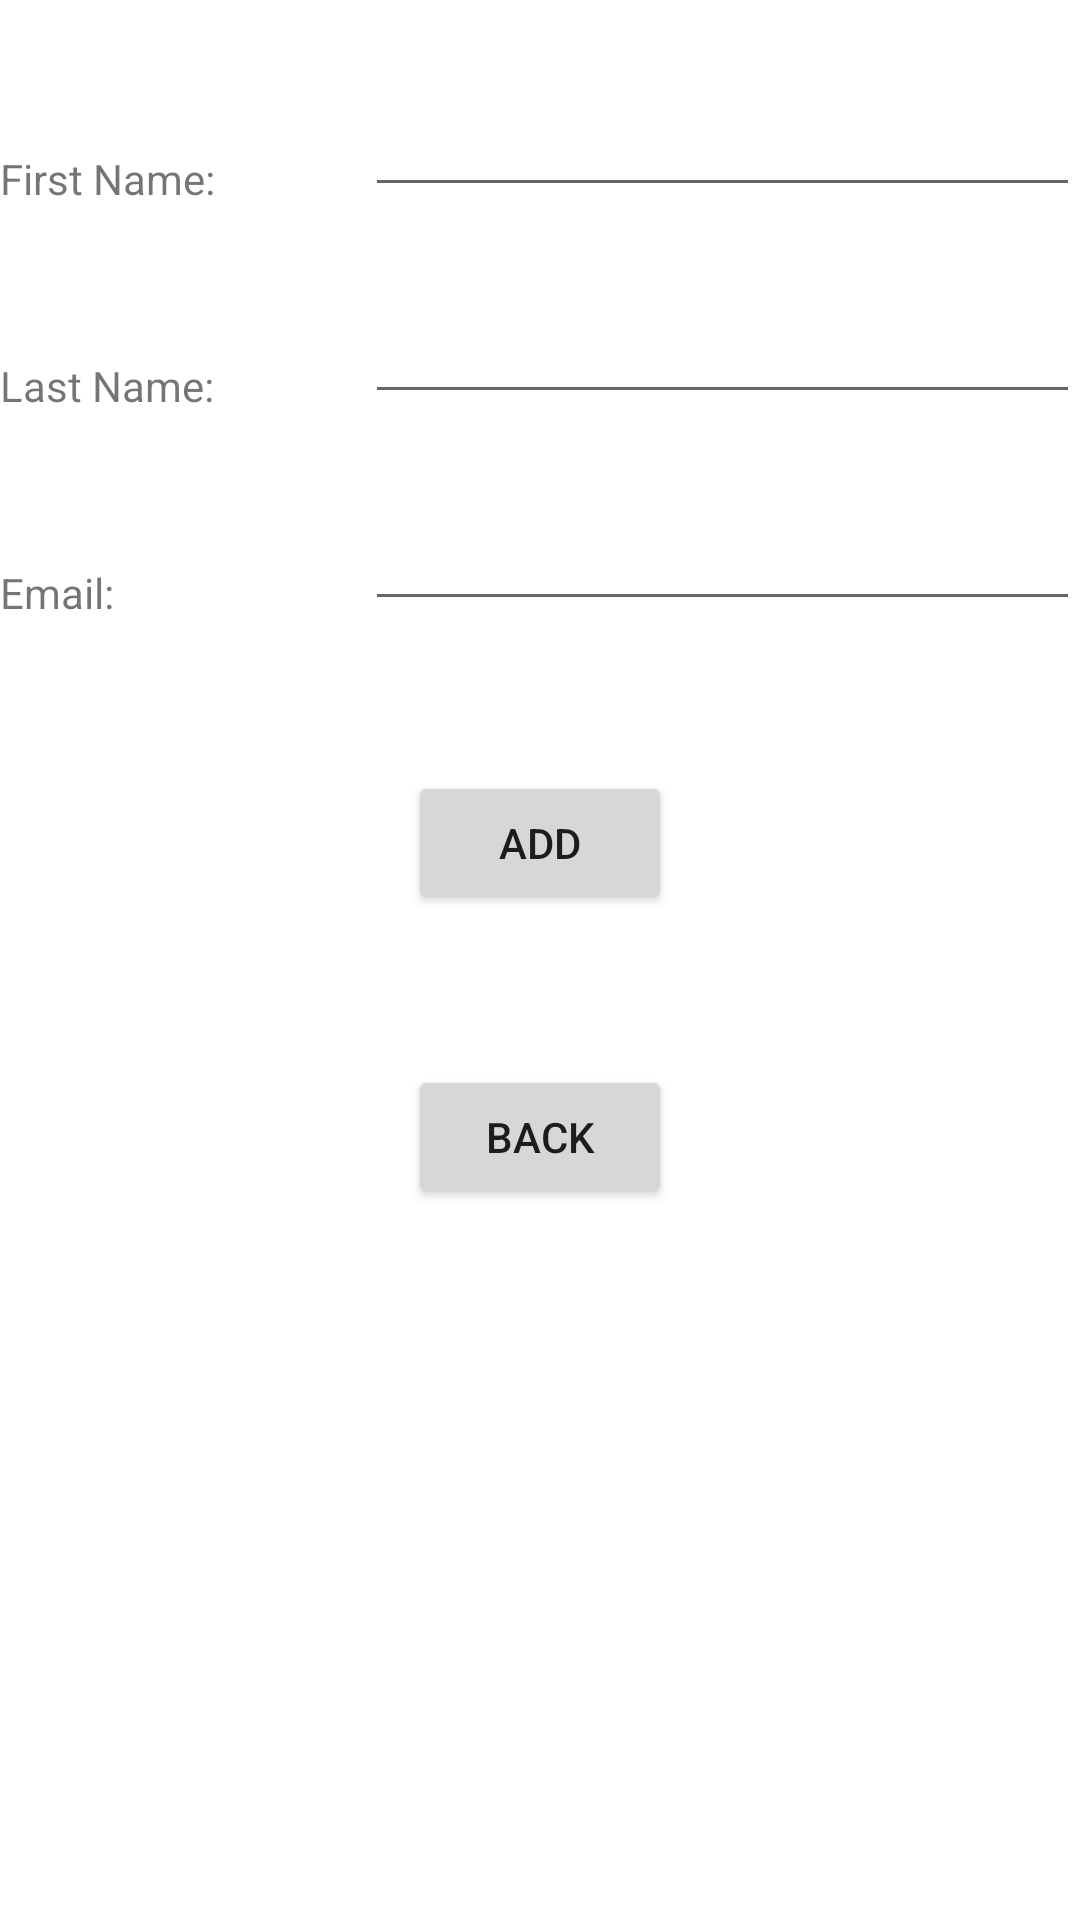

Write the Android layout XML for this screen, with the resource values it uses.
<!-- AndroidManifest.xml: application theme Theme.C5_W25 -->
<!-- res/layout/activity_insert.xml -->
<?xml version="1.0" encoding="utf-8"?>
<RelativeLayout xmlns:android="http://schemas.android.com/apk/res/android"
    xmlns:app="http://schemas.android.com/apk/res-auto"
    xmlns:tools="http://schemas.android.com/tools"
    android:layout_width="match_parent"
    android:layout_height="match_parent"
    tools:context=".InsertActivity">

    <TextView
        android:id="@+id/label_first"
        android:layout_marginTop="50dp"
        android:layout_width="wrap_content"
        android:layout_height="wrap_content"
        android:text="@string/label_first"/>

    <EditText
        android:id="@+id/input_first"
        android:layout_toRightOf="@+id/label_first"
        android:layout_width="wrap_content"
        android:layout_height="wrap_content"
        android:layout_alignBottom="@+id/label_first"
        android:layout_alignParentRight="true"
        android:layout_marginLeft="50dp"
        android:inputType="text"/>

    <TextView
        android:id="@+id/label_last"
        android:layout_width="wrap_content"
        android:layout_height="wrap_content"
        android:layout_below="@+id/label_first"
        android:layout_marginTop="50dp"
        android:text="@string/label_last" />

    <EditText
        android:id="@+id/input_last"
        android:layout_width="wrap_content"
        android:layout_height="wrap_content"
        android:layout_alignBottom="@+id/label_last"
        android:layout_alignLeft="@+id/input_first"
        android:layout_alignParentRight="true"
        android:layout_toRightOf="@+id/label_last"
        android:inputType="text" />

    <TextView
        android:id="@+id/label_email"
        android:layout_width="wrap_content"
        android:layout_height="wrap_content"
        android:layout_below="@+id/label_last"
        android:layout_marginTop="50dp"
        android:text="@string/label_email" />

    <EditText
        android:id="@+id/input_email"
        android:layout_width="wrap_content"
        android:layout_height="wrap_content"
        android:layout_alignBottom="@+id/label_email"
        android:layout_alignLeft="@+id/input_first"
        android:layout_alignParentRight="true"
        android:layout_toRightOf="@+id/label_email"
        android:inputType="text" />

    <Button
        android:id="@+id/button_add"
        android:layout_width="wrap_content"
        android:layout_height="wrap_content"
        android:layout_centerHorizontal="true"
        android:layout_below="@+id/label_email"
        android:layout_marginTop="50dp"
        android:onClick="insert"
        android:text="@string/button_add" />

    <Button
        android:layout_width="wrap_content"
        android:layout_height="wrap_content"
        android:layout_centerHorizontal="true"
        android:layout_below="@+id/button_add"
        android:layout_marginTop="50dp"
        android:onClick="close"
        android:text="@string/button_back" />

</RelativeLayout>
<!-- resources referenced by this layout -->
<resources>
  <string name="button_add">Add</string>
  <string name="button_back">Back</string>
  <string name="label_email">Email:</string>
  <string name="label_first">First Name:</string>
  <string name="label_last">Last Name:</string>
  <style name="Theme.C5_W25" parent="Theme.MaterialComponents.DayNight.DarkActionBar">
          
          <item name="colorPrimary">@color/purple_500</item>
          <item name="colorPrimaryVariant">@color/purple_700</item>
          <item name="colorOnPrimary">@color/white</item>
          
          <item name="colorSecondary">@color/teal_200</item>
          <item name="colorSecondaryVariant">@color/teal_700</item>
          <item name="colorOnSecondary">@color/black</item>
          
          <item name="android:statusBarColor" tools:targetApi="l">?attr/colorPrimaryVariant</item>
          
      </style>
  <!-- not gathered from this repository: default colours our renderer supplied (Android Studio template values) -->
  <color name="purple_500">#FF6200EE</color>
  <color name="purple_700">#FF3700B3</color>
  <color name="teal_200">#FF03DAC5</color>
  <color name="teal_700">#FF018786</color>
  <color name="black">#FF000000</color>
  <color name="white">#FFFFFFFF</color>
</resources>
